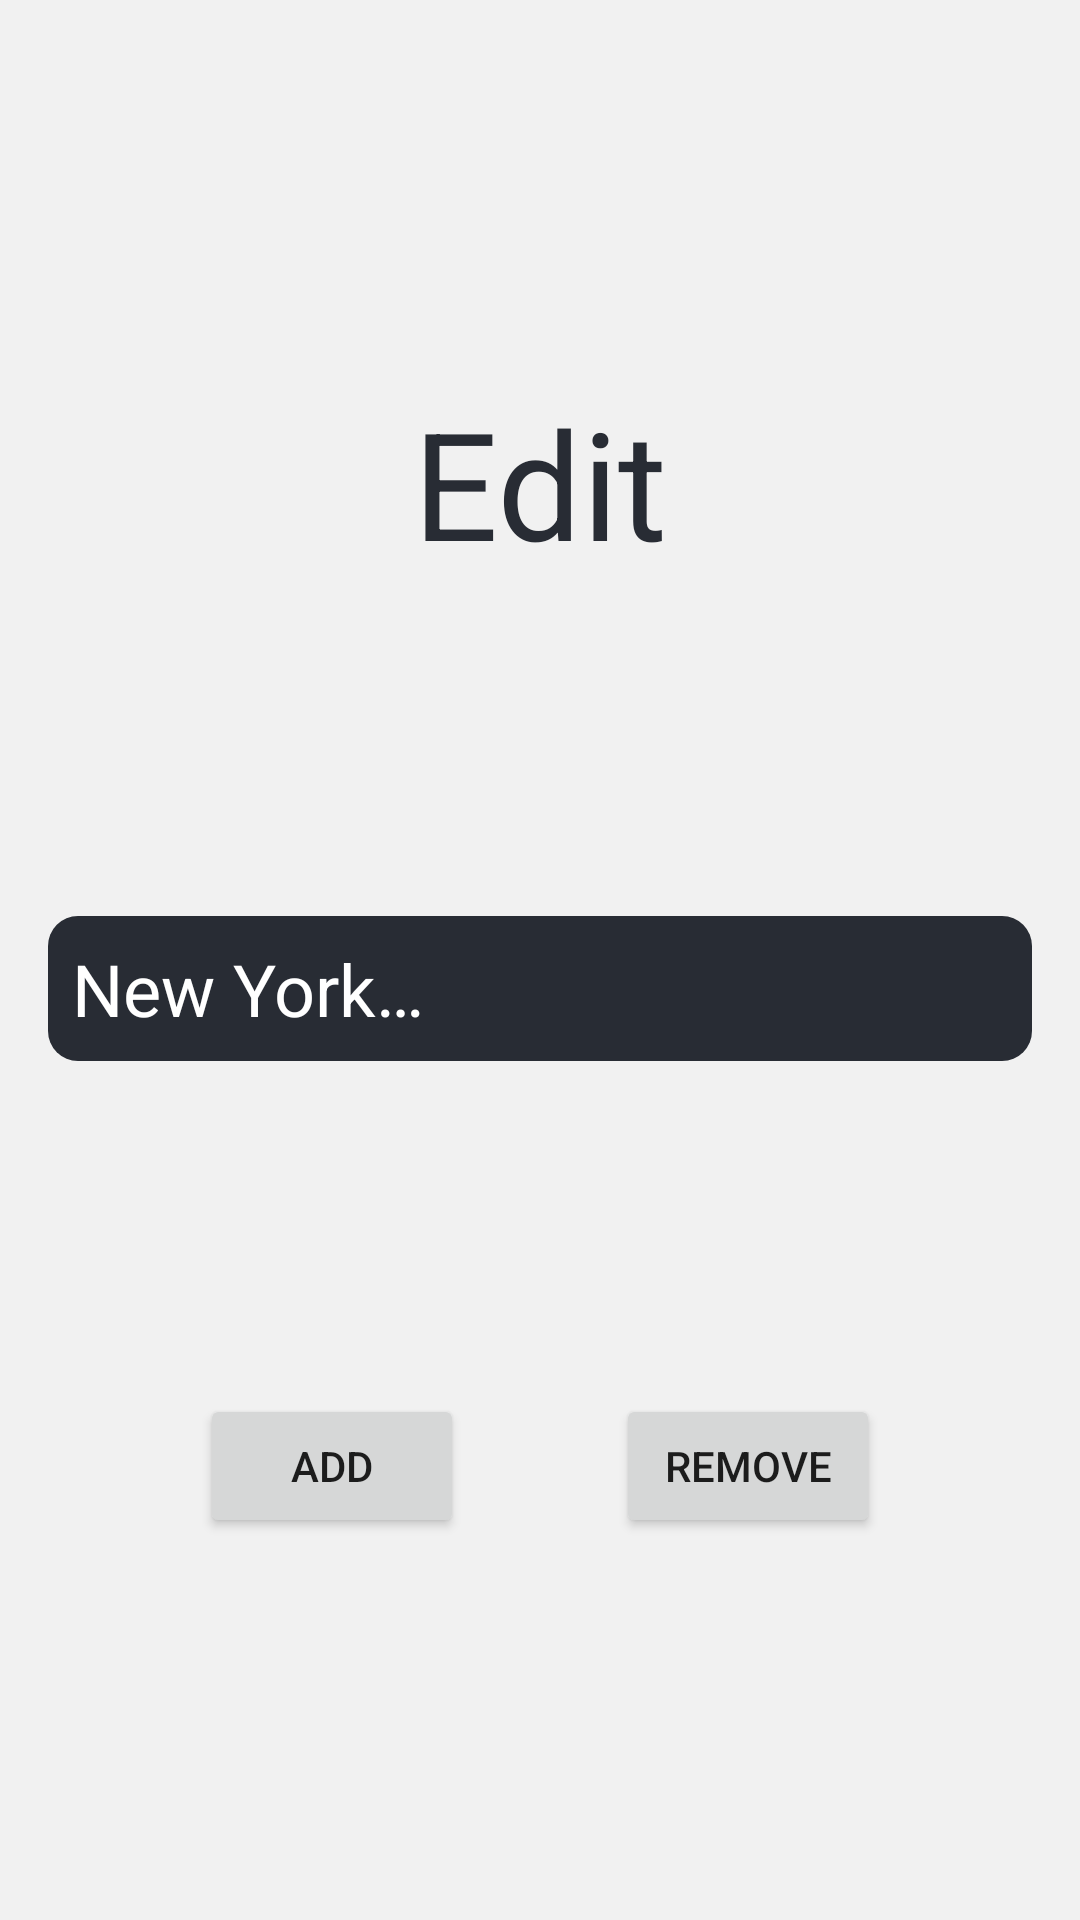

This screen was rendered from an Android layout file. Write that file and the resources it references.
<!-- AndroidManifest.xml: application theme Theme.Weather -->
<!-- res/layout/fragment_edit_cities.xml -->
<?xml version="1.0" encoding="utf-8"?>
<androidx.constraintlayout.widget.ConstraintLayout xmlns:android="http://schemas.android.com/apk/res/android"
    xmlns:app="http://schemas.android.com/apk/res-auto"
    xmlns:tools="http://schemas.android.com/tools"
    android:layout_width="match_parent"
    android:layout_height="match_parent"
    android:background="@color/subtle_white"
    android:padding="16dp"
    tools:context=".ui.edit.EditCitiesFragment">

    <TextView
        android:id="@+id/tvEditCitiesHeader"
        android:layout_width="wrap_content"
        android:layout_height="wrap_content"
        android:text="@string/edit"
        android:textColor="@color/one_dark"
        android:textSize="50sp"
        app:layout_constraintBottom_toTopOf="@+id/etField"
        app:layout_constraintEnd_toEndOf="parent"
        app:layout_constraintHorizontal_bias="0.5"
        app:layout_constraintStart_toStartOf="parent"
        app:layout_constraintTop_toTopOf="parent" />

    <EditText
        android:id="@+id/etField"
        android:padding="8dp"
        android:layout_width="0dp"
        android:textColor="@color/subtle_white"
        android:textColorHint="#fff"
        android:background="@drawable/et_shape"
        android:layout_height="wrap_content"
        android:hint="@string/et_hint"
        android:textSize="24sp"
        app:layout_constraintBottom_toTopOf="@+id/btnAdd"
        app:layout_constraintEnd_toEndOf="parent"
        app:layout_constraintHorizontal_bias="0.5"
        app:layout_constraintStart_toStartOf="parent"
        app:layout_constraintTop_toBottomOf="@+id/tvEditCitiesHeader" />

    <androidx.appcompat.widget.AppCompatButton
        android:id="@+id/btnAdd"
        android:layout_width="wrap_content"
        android:layout_height="wrap_content"
        android:text="Add"
        app:layout_constraintBottom_toBottomOf="parent"
        app:layout_constraintEnd_toStartOf="@+id/btnRemove"
        app:layout_constraintHorizontal_bias="0.5"
        app:layout_constraintStart_toStartOf="parent"
        app:layout_constraintTop_toBottomOf="@+id/etField" />

    <androidx.appcompat.widget.AppCompatButton
        android:id="@+id/btnRemove"
        android:layout_width="wrap_content"
        android:layout_height="wrap_content"
        android:text="Remove"
        app:layout_constraintBottom_toBottomOf="@+id/btnAdd"
        app:layout_constraintEnd_toEndOf="parent"
        app:layout_constraintHorizontal_bias="0.5"
        app:layout_constraintStart_toEndOf="@+id/btnAdd"
        app:layout_constraintTop_toTopOf="@+id/btnAdd" />


</androidx.constraintlayout.widget.ConstraintLayout>
<!-- resources referenced by this layout -->
<resources>
  <color name="one_dark">#282c34</color>
  <color name="subtle_white">#f1f1f1</color>
  <!-- drawable et_shape (drawable) -->
  <?xml version="1.0" encoding="utf-8"?>
  <shape xmlns:android="http://schemas.android.com/apk/res/android">
      <corners android:radius="10dp" />
      <solid android:color="@color/one_dark" />
  </shape>
  <string name="edit">Edit</string>
  <string name="et_hint">New York…</string>
  <style name="Theme.Weather" parent="Theme.MaterialComponents.DayNight.DarkActionBar">
          
          <item name="colorPrimary">@color/nord_whitish</item>
          <item name="colorPrimaryVariant">@color/nord_black</item>
          <item name="colorOnPrimary">@color/white</item>
          
          <item name="colorSecondary">@color/teal_200</item>
          <item name="colorSecondaryVariant">@color/teal_700</item>
          <item name="colorOnSecondary">@color/black</item>
          
          <item name="android:statusBarColor" tools:targetApi="l">?attr/colorPrimaryVariant</item>
          
      </style>
  <color name="white">#FFFFFFFF</color>
  <color name="teal_200">#FF03DAC5</color>
  <color name="teal_700">#FF018786</color>
  <color name="black">#FF000000</color>
</resources>
